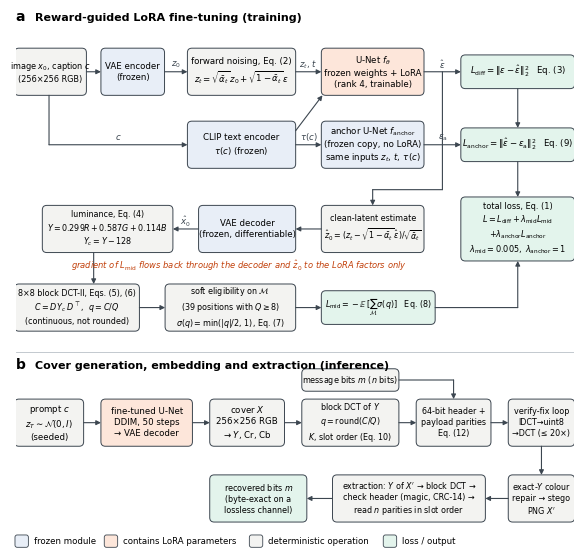

The script that saved this image: (Note: this script raises an exception after producing the figure.)
"""Figure 1: technical schematic of the training objective and the embedding/extraction pipeline."""
import matplotlib; matplotlib.use("Agg")
import matplotlib.pyplot as plt
from matplotlib.patches import FancyBboxPatch
plt.rcParams.update({"font.family": "DejaVu Sans", "font.size": 7, "mathtext.fontset": "dejavusans", "pdf.fonttype": 42})
FROZEN = "#e8eef7"; TRAIN = "#fde6da"; OP = "#f3f3f1"; LOSS = "#e3f4ec"; EDGE = "#3c4650"; GRAD = "#c2410c"
fig, ax = plt.subplots(figsize=(7.2, 7.0)); ax.set_xlim(0, 100); ax.set_ylim(-4, 92); ax.axis("off")

def box(x, y, w, h, text, fc=OP, fs=6.2):
    ax.add_patch(FancyBboxPatch((x, y), w, h, boxstyle="round,pad=0.2,rounding_size=0.8", fc=fc, ec=EDGE, lw=0.7))
    ax.text(x + w / 2, y + h / 2, text.replace("|", "\n"), ha="center", va="center", fontsize=fs, linespacing=1.3)
    return (x, y, w, h)

def arrow(p, q, label=None, off=(0, 1.3), color=EDGE, head=True):
    ax.annotate("", xy=q, xytext=p, arrowprops=dict(arrowstyle="-|>" if head else "-", lw=0.8, color=color,
                shrinkA=0, shrinkB=0, mutation_scale=7))
    if label:
        ax.text((p[0] + q[0]) / 2 + off[0], (p[1] + q[1]) / 2 + off[1], label, ha="center", va="center", fontsize=6.2, color=color)

R = lambda b: (b[0] + b[2] + 0.2, b[1] + b[3] / 2); L = lambda b: (b[0] - 0.2, b[1] + b[3] / 2)
T = lambda b: (b[0] + b[2] / 2, b[1] + b[3] + 0.2); B = lambda b: (b[0] + b[2] / 2, b[1] - 0.2)

# ---------------- panel a: training ----------------
ax.text(0, 90, "a", fontsize=10, fontweight="bold"); ax.text(3.5, 90, "Reward-guided LoRA fine-tuning (training)", fontsize=8, fontweight="bold")
b_x0 = box(0, 77, 12.5, 8, r"image $x_0$, caption $c$|(256×256 RGB)", fs=5.9)
b_enc = box(15.5, 77, 11, 8, "VAE encoder|(frozen)", FROZEN)
b_noise = box(31, 77, 19, 8, r"forward noising, Eq. (2)|$z_t=\sqrt{\bar\alpha_t}\,z_0+\sqrt{1-\bar\alpha_t}\,\varepsilon$")
b_unet = box(55, 77, 18, 8, r"U-Net $f_\theta$|frozen weights + LoRA|(rank 4, trainable)", TRAIN)
b_text = box(31, 64, 19, 8, r"CLIP text encoder|$\tau(c)$ (frozen)", FROZEN)
b_anchor = box(55, 64, 18, 8, r"anchor U-Net $f_{\mathrm{anchor}}$|(frozen copy, no LoRA)|same inputs $z_t,\,t,\,\tau(c)$", FROZEN)
b_ldiff = box(80, 78.2, 20, 5.6, r"$L_{\mathrm{diff}}=\Vert \varepsilon-\hat\varepsilon\Vert _2^2$   Eq. (3)", LOSS)
b_lanch = box(80, 65.2, 20, 5.6, r"$L_{\mathrm{anchor}}=\Vert \hat\varepsilon-\varepsilon_{\mathrm{a}}\Vert _2^2$   Eq. (9)", LOSS)
arrow(R(b_x0), L(b_enc)); arrow(R(b_enc), L(b_noise), r"$z_0$"); arrow(R(b_noise), L(b_unet), r"$z_t,\,t$")
arrow(R(b_unet), L(b_ldiff), r"$\hat\varepsilon$"); arrow(R(b_anchor), L(b_lanch), r"$\varepsilon_{\mathrm{a}}$")
arrow((6, 76.8), (6, 68), head=False); arrow((6, 68), L(b_text), r"$c$")
arrow(R(b_text), L(b_anchor), r"$\tau(c)$"); arrow((50.2, 70.5), (55, 76.8))

b_z0 = box(55, 49, 18, 8, r"clean-latent estimate|$\hat z_0=(z_t-\sqrt{1-\bar\alpha_t}\,\hat\varepsilon)/\sqrt{\bar\alpha_t}$", fs=5.8)
b_dec = box(33, 49, 17, 8, "VAE decoder|(frozen, differentiable)", FROZEN)
b_y = box(5, 49, 23, 8, r"luminance, Eq. (4)|$Y=0.299R+0.587G+0.114B$|$Y_c=Y-128$", fs=5.8)
b_dct = box(0, 35, 22, 8, r"8×8 block DCT-II, Eqs. (5), (6)|$C=D\,Y_c\,D^{\top}$,  $q=C/Q$|(continuous, not rounded)", fs=5.8)
b_sig = box(27, 35, 23, 8, r"soft eligibility on $\mathcal{M}$|(39 positions with $Q\geq 8$)|$\sigma(q)=\min(\vert q\vert /2,\,1)$, Eq. (7)", fs=5.8)
b_lmid = box(55, 36.2, 20, 5.6, r"$L_{\mathrm{mid}}=-\mathbb{E}\,[\sum_{\mathcal{M}}\sigma(q)]$   Eq. (8)", LOSS, fs=5.8)
b_tot = box(80, 47.5, 20, 11, r"total loss, Eq. (1)|$L=L_{\mathrm{diff}}+\lambda_{\mathrm{mid}}L_{\mathrm{mid}}$|$+\lambda_{\mathrm{anchor}}L_{\mathrm{anchor}}$|$\lambda_{\mathrm{mid}}=0.005,\ \lambda_{\mathrm{anchor}}=1$", LOSS, fs=5.9)
arrow((76.5, 81), (76.5, 60), head=False); arrow((76.5, 60), (64, 60), head=False); arrow((64, 60), T(b_z0))
arrow(L(b_z0), R(b_dec)); arrow(L(b_dec), R(b_y), r"$\hat x_0$")
arrow((14, 48.8), (14, 43.2)); arrow(R(b_dct), L(b_sig)); arrow(R(b_sig), L(b_lmid))
arrow(R(b_lmid), (90, 39), head=False); arrow((90, 39), (90, 47.3))
arrow((90, 78), (90, 71)); arrow((90, 65), (90, 58.7))
ax.text(40, 45.9, r"gradient of $L_{\mathrm{mid}}$ flows back through the decoder and $\hat z_0$ to the LoRA factors only",
        fontsize=6.0, color=GRAD, ha="center", style="italic")

ax.plot([0, 100], [31, 31], color="#b9c0c7", lw=0.6)
# ---------------- panel b: inference ----------------
ax.text(0, 28, "b", fontsize=10, fontweight="bold"); ax.text(3.5, 28, "Cover generation, embedding and extraction (inference)", fontsize=8, fontweight="bold")
c1 = box(0, 14.5, 12, 8, r"prompt $c$|$z_T\sim\mathcal{N}(0,I)$|(seeded)")
c2 = box(15.5, 14.5, 16, 8, "fine-tuned U-Net|DDIM, 50 steps|→ VAE decoder", TRAIN)
c3 = box(35, 14.5, 13, 8, r"cover $X$|256×256 RGB|→ $Y$, Cr, Cb")
c4 = box(51.5, 14.5, 17, 8, r"block DCT of $Y$|$q=\mathrm{round}(C/Q)$|$K$, slot order (Eq. 10)", fs=5.8)
c5 = box(72, 14.5, 13, 8, "64-bit header +|payload parities|Eq. (12)", fs=5.8)
c6 = box(88.5, 14.5, 11.5, 8, "verify-fix loop|IDCT→uint8|→DCT (≤ 20×)", fs=5.8)
c7 = box(88.5, 1, 11.5, 8, r"exact-$Y$ colour|repair → stego|PNG $X'$", fs=5.8)
c8 = box(57, 1, 27, 8, r"extraction: $Y$ of $X'$ → block DCT →|check header (magic, CRC-14) →|read $n$ parities in slot order", fs=5.8)
c9 = box(35, 1, 17, 8, r"recovered bits $m$|(byte-exact on a|lossless channel)", LOSS, fs=5.8)
c0 = box(51.5, 24.3, 17, 3.6, r"message bits $m$ ($n$ bits)", fs=5.8)
for a, b in ((c1, c2), (c2, c3), (c3, c4), (c4, c5), (c5, c6)):
    arrow(R(a), L(b))
arrow(B(c6), T(c7)); arrow(L(c7), R(c8)); arrow(L(c8), R(c9))
arrow(R(c0), (78.5, 26.1), head=False); arrow((78.5, 26.1), (78.5, 22.7))
for fc, lab, x in ((FROZEN, "frozen module", 0), (TRAIN, "contains LoRA parameters", 16), (OP, "deterministic operation", 42), (LOSS, "loss / output", 66)):
    ax.add_patch(FancyBboxPatch((x, -3.6), 2.2, 2.0, boxstyle="round,pad=0.1,rounding_size=0.4", fc=fc, ec=EDGE, lw=0.6, clip_on=False))
    ax.text(x + 3.3, -2.6, lab, fontsize=6.2, va="center")
fig.savefig("../figures/fig1_schematic.pdf", bbox_inches="tight"); fig.savefig("fig1_schematic.png", dpi=170, bbox_inches="tight")
